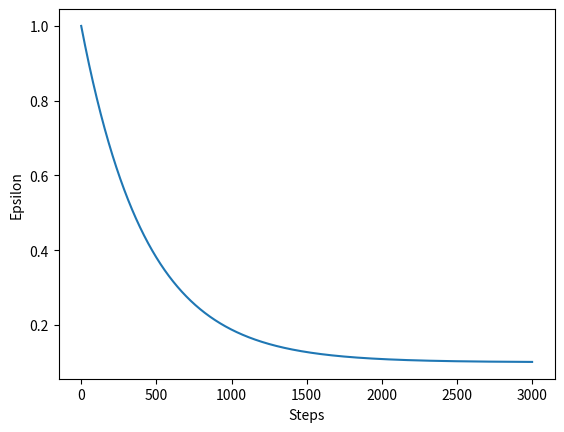

The matplotlib source for this figure:
import numpy as np
import matplotlib.pyplot as plt

class Epsilon:
    def __init__(self, max_steps, method='linear', epsilon_max=1.0, epsilon_min=0.1, factor=3):
        method = method.lower()
        if method == "constant":
            self._get_epsilon = self.constant
        elif method == "linear":
            self._get_epsilon = self.linear
        elif method == "exp":
            self._get_epsilon = self.exp
        elif method == "inverse_sigmoid":
            self._get_epsilon = self.inverse_sigmoid
        else:
            raise NotImplementedError(
                "method must be constant, linear, exp, or inverse_sigmoid"
            )

        self._max_steps = max_steps
        self._epsilon_min = max(0.0, epsilon_min)
        self._epsilon_max = min(1.0, epsilon_max)
        self._factor = factor

        self._step = 0

    def __call__(self, step):
        return self._get_epsilon(max(0, step))
    
    def constant(self, step):
        return self._epsilon_max

    def linear(self, step):
        return max(
            self._epsilon_min,
            self._epsilon_max
            - (self._epsilon_max - self._epsilon_min) * step / self._max_steps,
        )

    def exp(self, step):
        return self._epsilon_min + (self._epsilon_max - self._epsilon_min) * np.exp(
            -self._factor * step / self._max_steps
        )

    def inverse_sigmoid(self, step):
        return self._epsilon_min + (self._epsilon_max - self._epsilon_min) * (1 - 1 / (1 + np.exp(-self._factor / self._max_steps * (step - self._max_steps/2))))
    
    def step(self):
        self._step += 1
        return self._get_epsilon(self._step)
    
    def epsilon(self):
        return self._get_epsilon(self._step)

    def plot_epsilon(self, steps):
        plt.plot([self(x) for x in range(steps)])
        plt.xlabel("Steps")
        plt.ylabel("Epsilon")
        plt.savefig("fig.png")


if __name__ == "__main__":
    # eps = Epsilon(1000, method="inverse_sigmoid", factor=10)
    eps = Epsilon(3000, method="exp", factor=7)
    eps.plot_epsilon(3000)